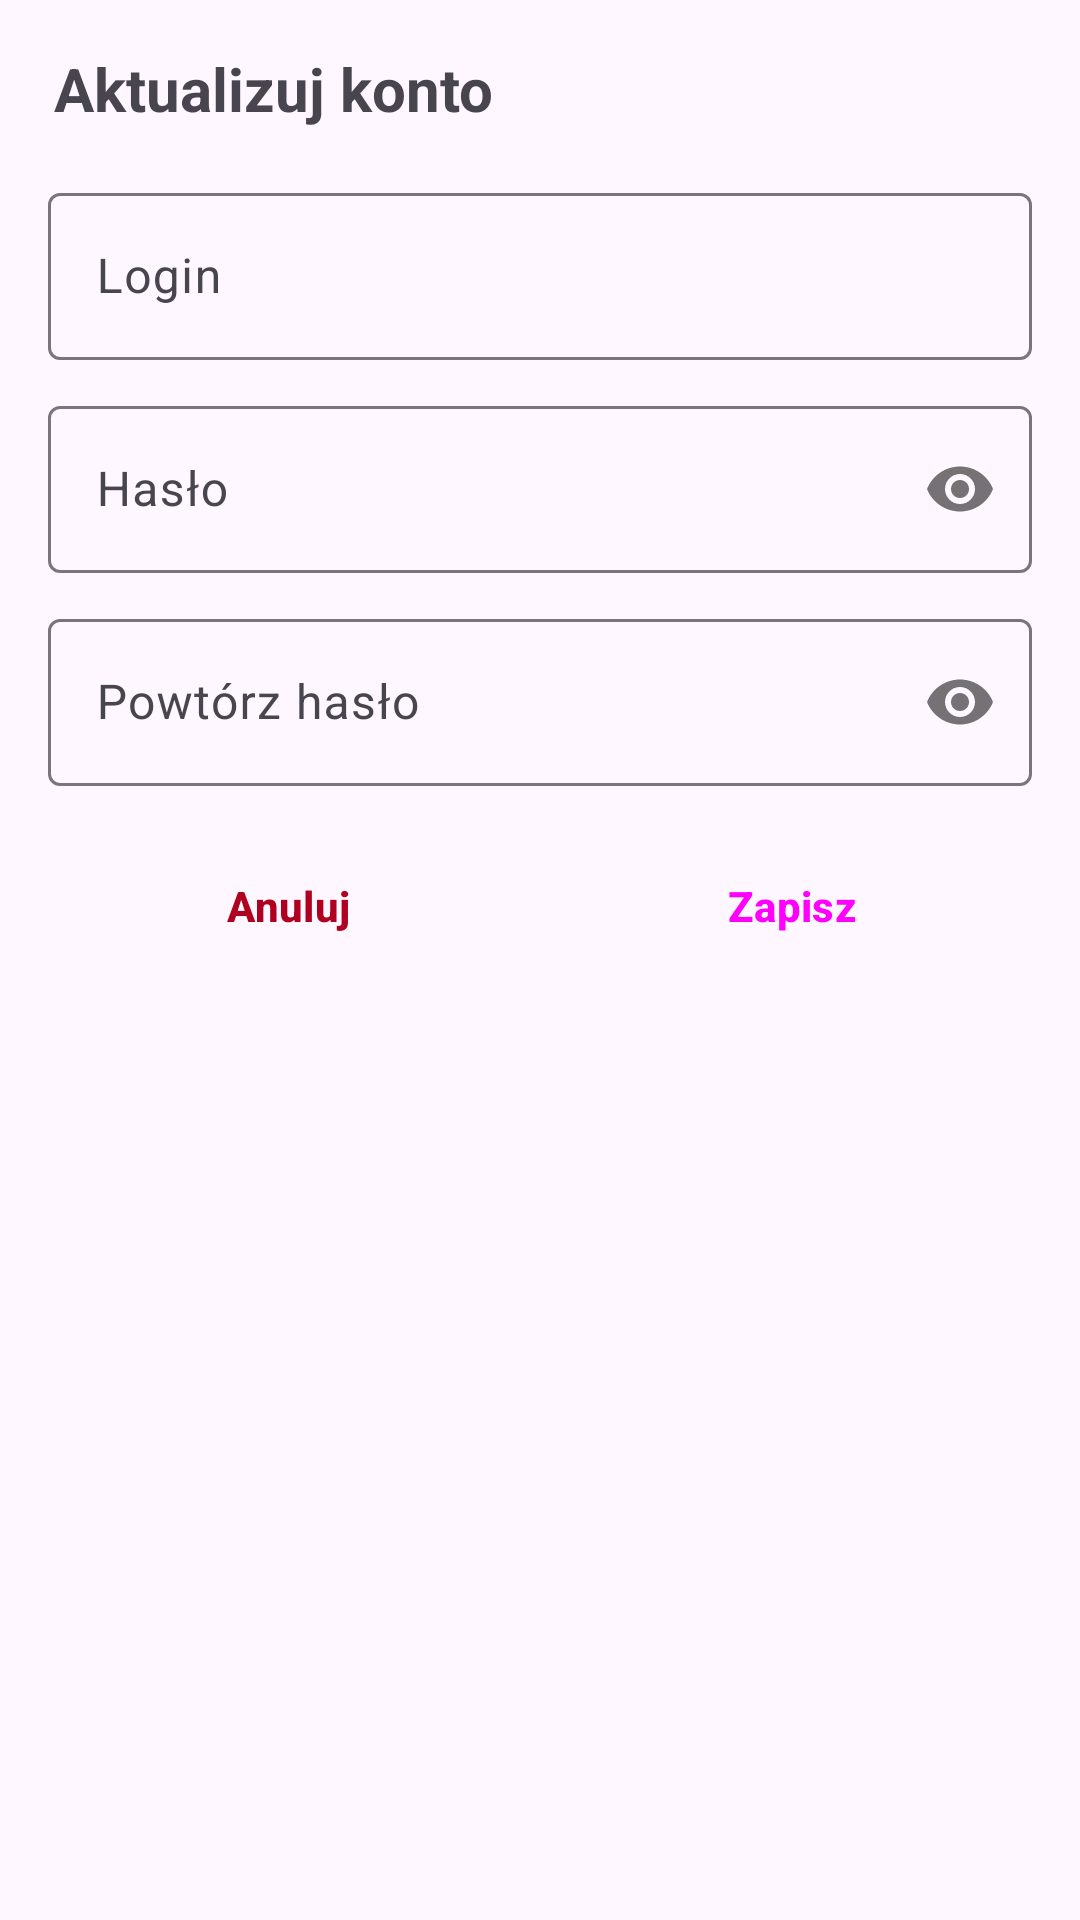

This screen was rendered from an Android layout file. Write that file and the resources it references.
<!-- AndroidManifest.xml: application theme Theme.Magazynex -->
<!-- res/layout/dialog_change_login_password.xml -->
<?xml version="1.0" encoding="utf-8"?>
<LinearLayout xmlns:android="http://schemas.android.com/apk/res/android"
    android:layout_width="match_parent"
    android:layout_height="wrap_content"
    xmlns:app="http://schemas.android.com/apk/res-auto"
    android:orientation="vertical"
    android:padding="16dp">

    <TextView
        android:layout_width="wrap_content"
        android:layout_height="wrap_content"
        android:text="Aktualizuj konto"
        android:textStyle="bold"
        android:textSize="20dp"
        android:layout_marginBottom="6dp"
        android:layout_marginStart="2dp"/>

    <com.google.android.material.textfield.TextInputLayout
        android:layout_width="match_parent"
        android:layout_height="wrap_content"
        android:hint="Login"
        android:layout_marginTop="10dp"
        android:id="@+id/inputEditLoginLayout">

        <com.google.android.material.textfield.TextInputEditText
            android:layout_width="match_parent"
            android:layout_height="wrap_content"
            android:id="@+id/inputEditLogin"/>
    </com.google.android.material.textfield.TextInputLayout>

    <com.google.android.material.textfield.TextInputLayout
        android:layout_width="match_parent"
        android:layout_height="wrap_content"
        android:hint="Hasło"
        android:layout_marginTop="10dp"
        android:id="@+id/inputEditPasswordLayout"
        app:passwordToggleEnabled="true">

        <com.google.android.material.textfield.TextInputEditText
            android:layout_width="match_parent"
            android:layout_height="wrap_content"
            android:id="@+id/inputEditPassword"
            android:inputType="textPassword"
            android:importantForAutofill="no"/>
    </com.google.android.material.textfield.TextInputLayout>

    <com.google.android.material.textfield.TextInputLayout
        android:layout_width="match_parent"
        android:layout_height="wrap_content"
        android:hint="Powtórz hasło"
        android:layout_marginTop="10dp"
        android:id="@+id/inputConfirmPasswordLayout"
        app:passwordToggleEnabled="true">

        <com.google.android.material.textfield.TextInputEditText
            android:layout_width="match_parent"
            android:layout_height="wrap_content"
            android:id="@+id/inputConfirmPassword"
            android:inputType="textPassword"
            android:importantForAutofill="no"/>
    </com.google.android.material.textfield.TextInputLayout>

    <LinearLayout
        android:layout_width="match_parent"
        android:layout_height="wrap_content"
        android:orientation="horizontal"
        android:layout_marginTop="16dp">

        <Button
            android:layout_width="0dp"
            android:layout_height="wrap_content"
            android:layout_weight="1"
            android:id="@+id/buttonCancelEdits"
            android:text="Anuluj"
            android:textColor="@color/design_default_color_error"
            android:textStyle="bold"
            android:layout_marginRight="4dp"
            style="@style/Widget.Material3.Button.TonalButton"/>

        <Button
            android:layout_width="0dp"
            android:layout_height="wrap_content"
            android:layout_weight="1"
            android:id="@+id/buttonSaveEdits"
            android:text="Zapisz"
            android:textStyle="bold"
            android:layout_marginLeft="4dp"
            style="@style/Widget.Material3.Button.IconButton.Filled"/>
    </LinearLayout>
</LinearLayout>
<!-- resources referenced by this layout -->
<resources>
  <style name="Theme.Magazynex" parent="Base.Theme.Magazynex" />
  <style name="Base.Theme.Magazynex" parent="Theme.Material3.DayNight.NoActionBar">
          
          <item name="colorPrimary">@color/colorPrimary</item>
          <item name="colorOnPrimary">@color/white</item>
      </style>
  <color name="colorPrimary">#2196F3</color>
  <color name="white">#F2F3F4</color>
</resources>
